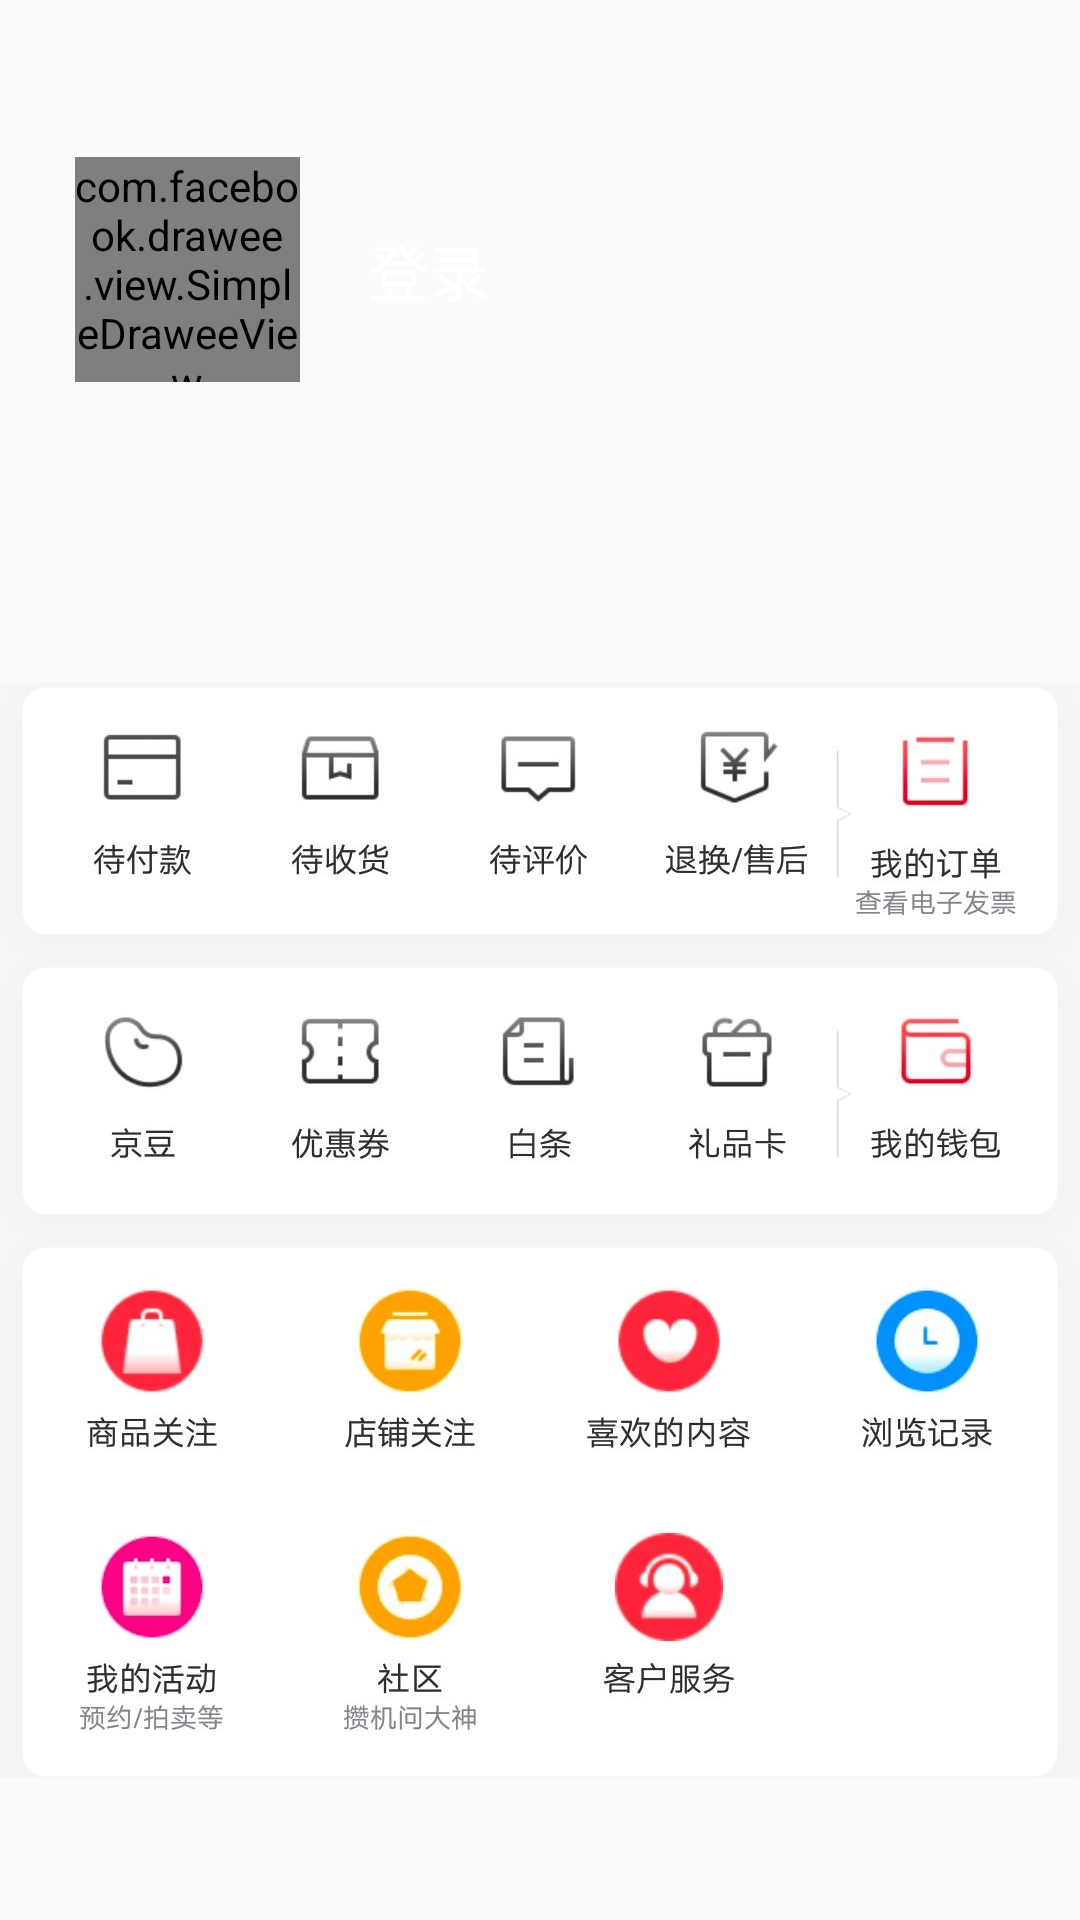

Write the Android layout XML for this screen, with the resource values it uses.
<!-- AndroidManifest.xml: application theme AppTheme -->
<!-- res/layout/mine_layout.xml -->
<?xml version="1.0" encoding="utf-8"?>
<LinearLayout xmlns:android="http://schemas.android.com/apk/res/android"
    android:layout_width="match_parent"
    android:layout_height="match_parent"
    xmlns:fresco="http://schemas.android.com/apk/res-auto"
    android:orientation="vertical">
    <LinearLayout
        android:layout_width="match_parent"
        android:layout_height="180dp"
        android:orientation="horizontal"
        android:id="@+id/login_layout"
        android:background="@drawable/bfz">
        <com.facebook.drawee.view.SimpleDraweeView
            android:id="@+id/img_user"
            android:layout_width="75dp"
            android:layout_height="75dp"
            android:layout_centerVertical="true"
            android:layout_marginLeft="25dp"
            android:layout_gravity="center_vertical"
            fresco:roundAsCircle="true"
            fresco:placeholderImage="@drawable/mytoptouxiang" />

        <TextView
            android:layout_width="wrap_content"
            android:layout_height="wrap_content"
            android:id="@+id/text_name_login"
            android:text="登录"
            android:textColor="#fff"
            android:textSize="20sp"
            android:layout_gravity="center_vertical"
            android:layout_marginLeft="23dp"/>
    </LinearLayout>
    <ImageView
        android:layout_width="wrap_content"
        android:layout_height="wrap_content"
        android:src="@drawable/dd" />

</LinearLayout>
<!-- resources referenced by this layout -->
<resources>
  <!-- drawable dd: jpg bitmap (drawable, 75770 bytes) -->
  <!-- drawable mytoptouxiang: png bitmap (drawable, 919 bytes) -->
  <style name="AppTheme" parent="Theme.AppCompat.Light.NoActionBar">
          
          <item name="colorPrimary">@color/colorPrimary</item>
          <item name="colorPrimaryDark">@color/colorPrimaryDark</item>
          <item name="colorAccent">@color/colorAccent</item>
      </style>
  <color name="colorPrimary">#008577</color>
  <color name="colorPrimaryDark">#00574B</color>
  <color name="colorAccent">#D81B60</color>
</resources>
